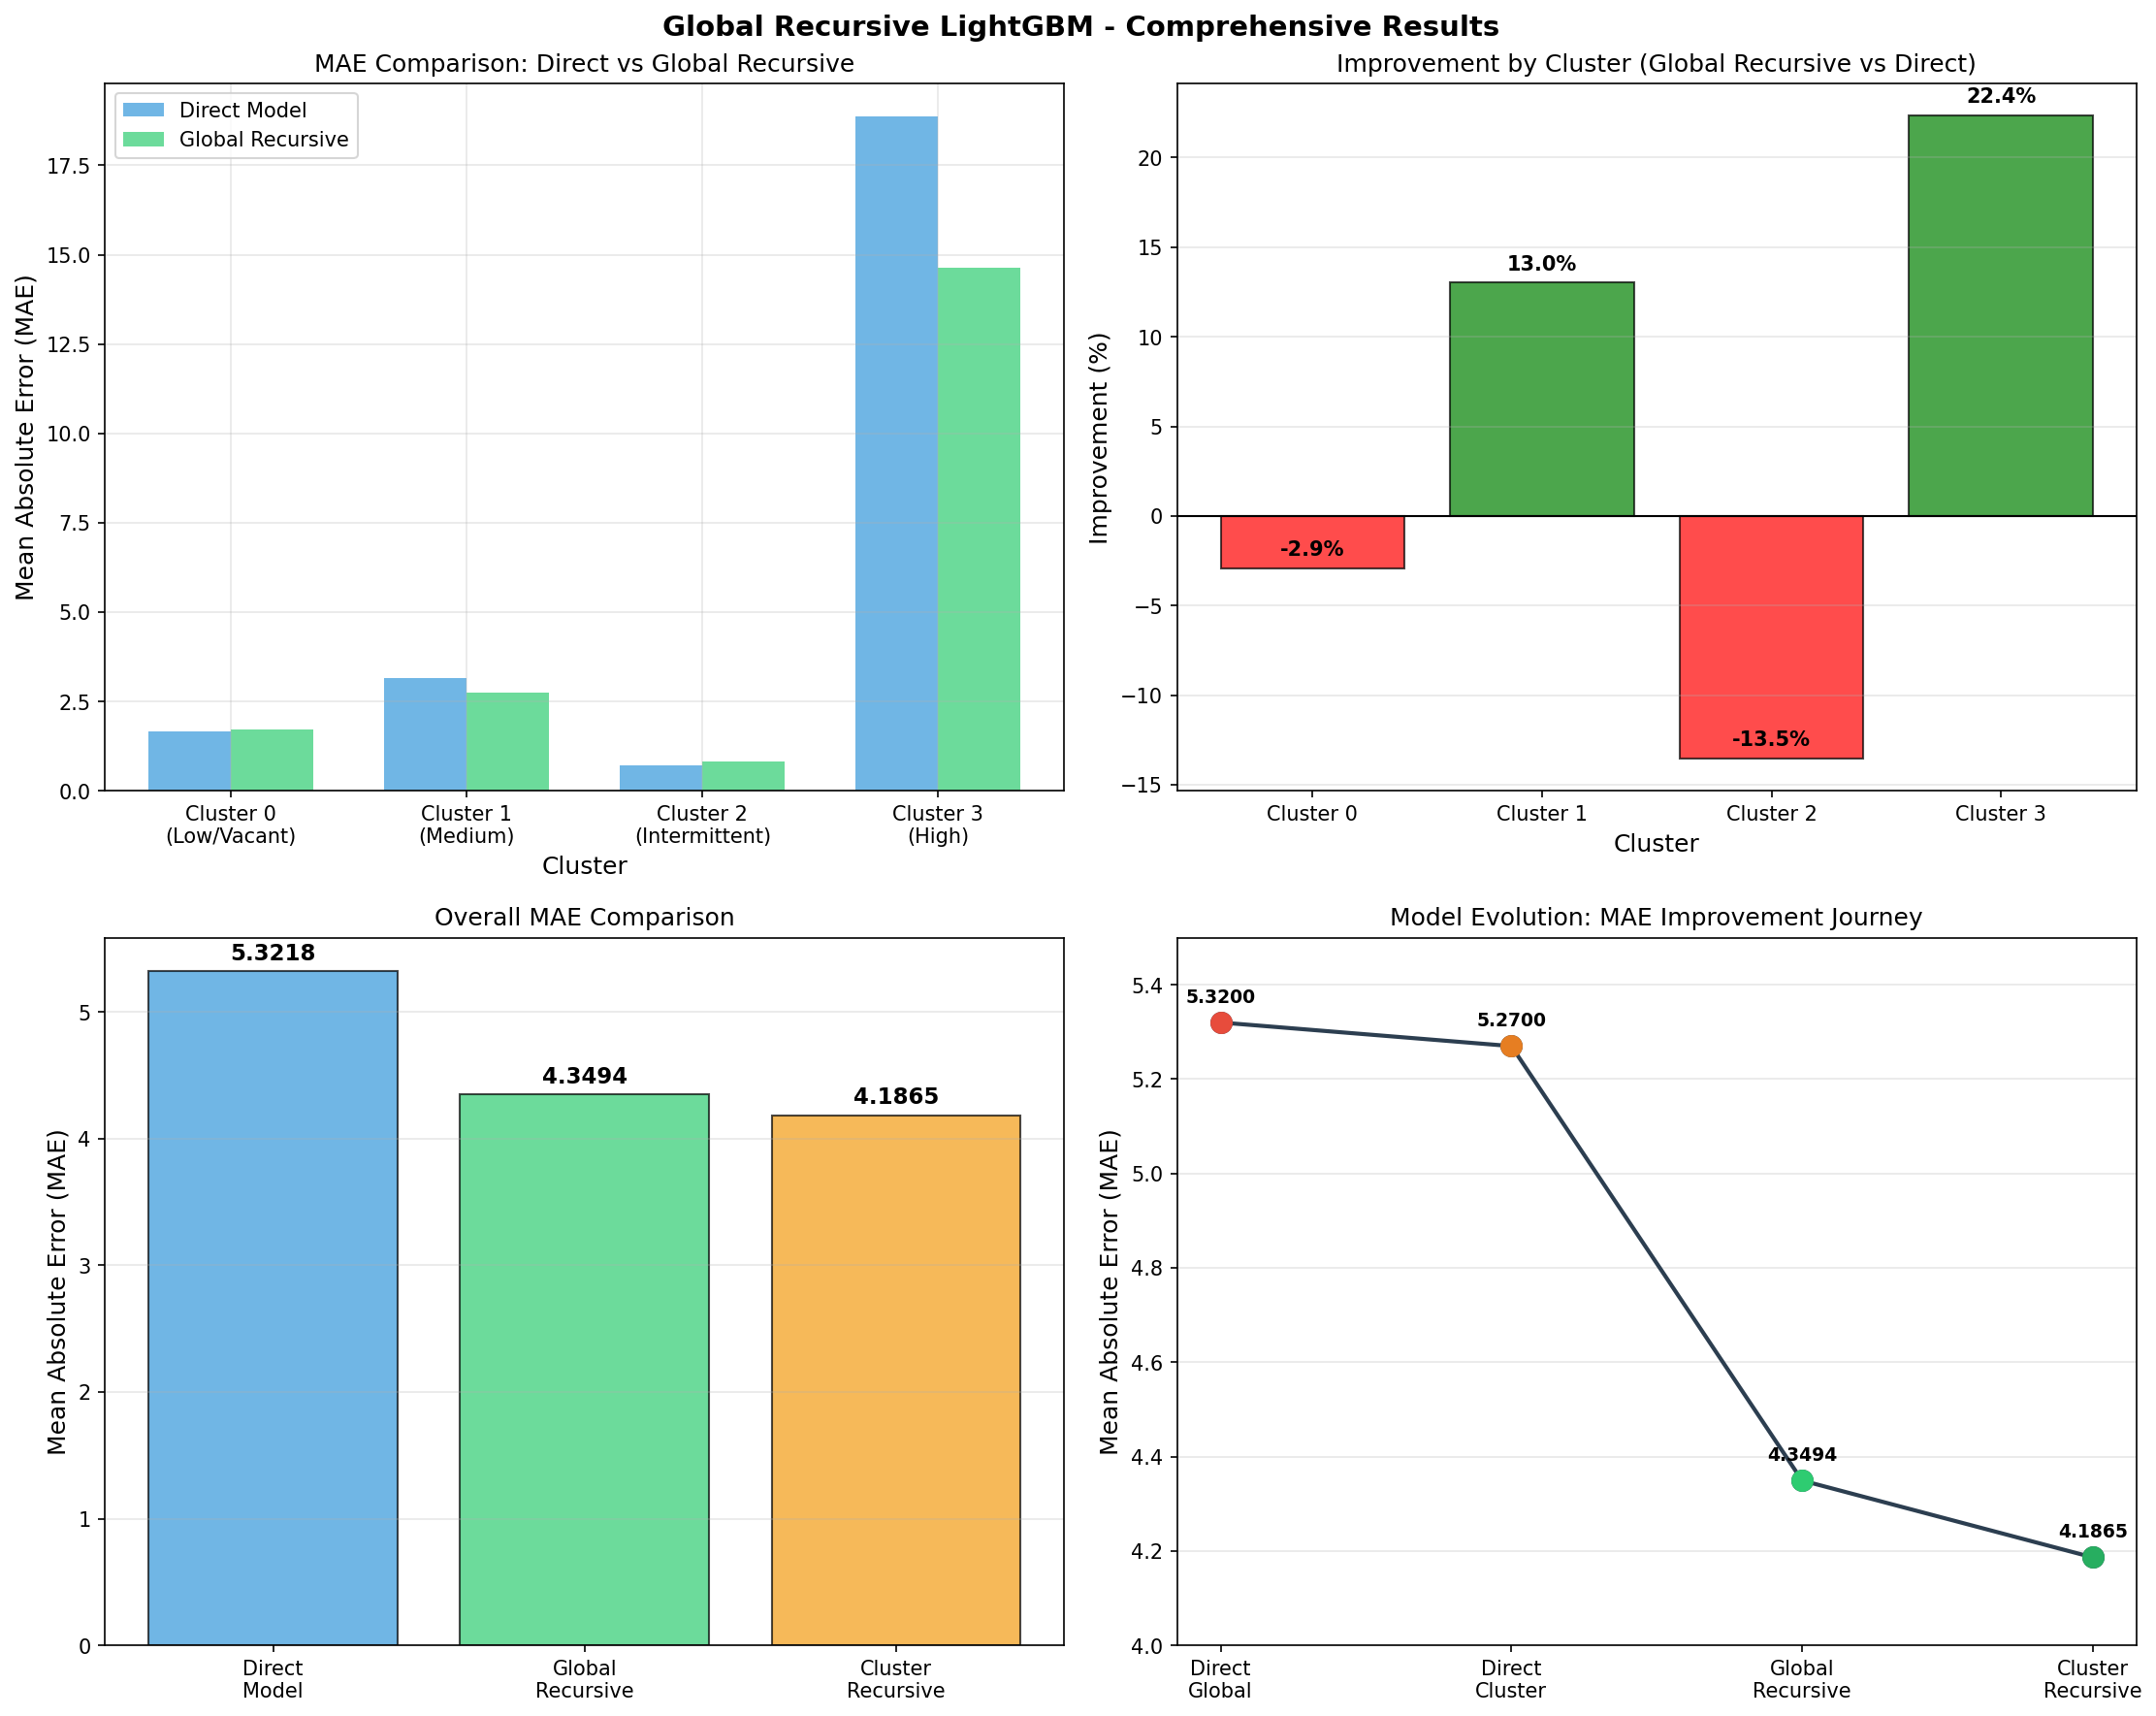

The table this chart was drawn from, first rows:
Cluster, Type, Households, Direct MAE, Global Recursive MAE, Improvement, Improvement %
0, Low/Vacant, 444, 1.673, 1.722, -0.04868, -2.91
1, Medium, 14620, 3.154, 2.744, 0.4106, 13.02
2, Intermittent, 66, 0.7151, 0.812, -0.09686, -13.55
3, High, 2417, 18.86, 14.64, 4.218, 22.36
